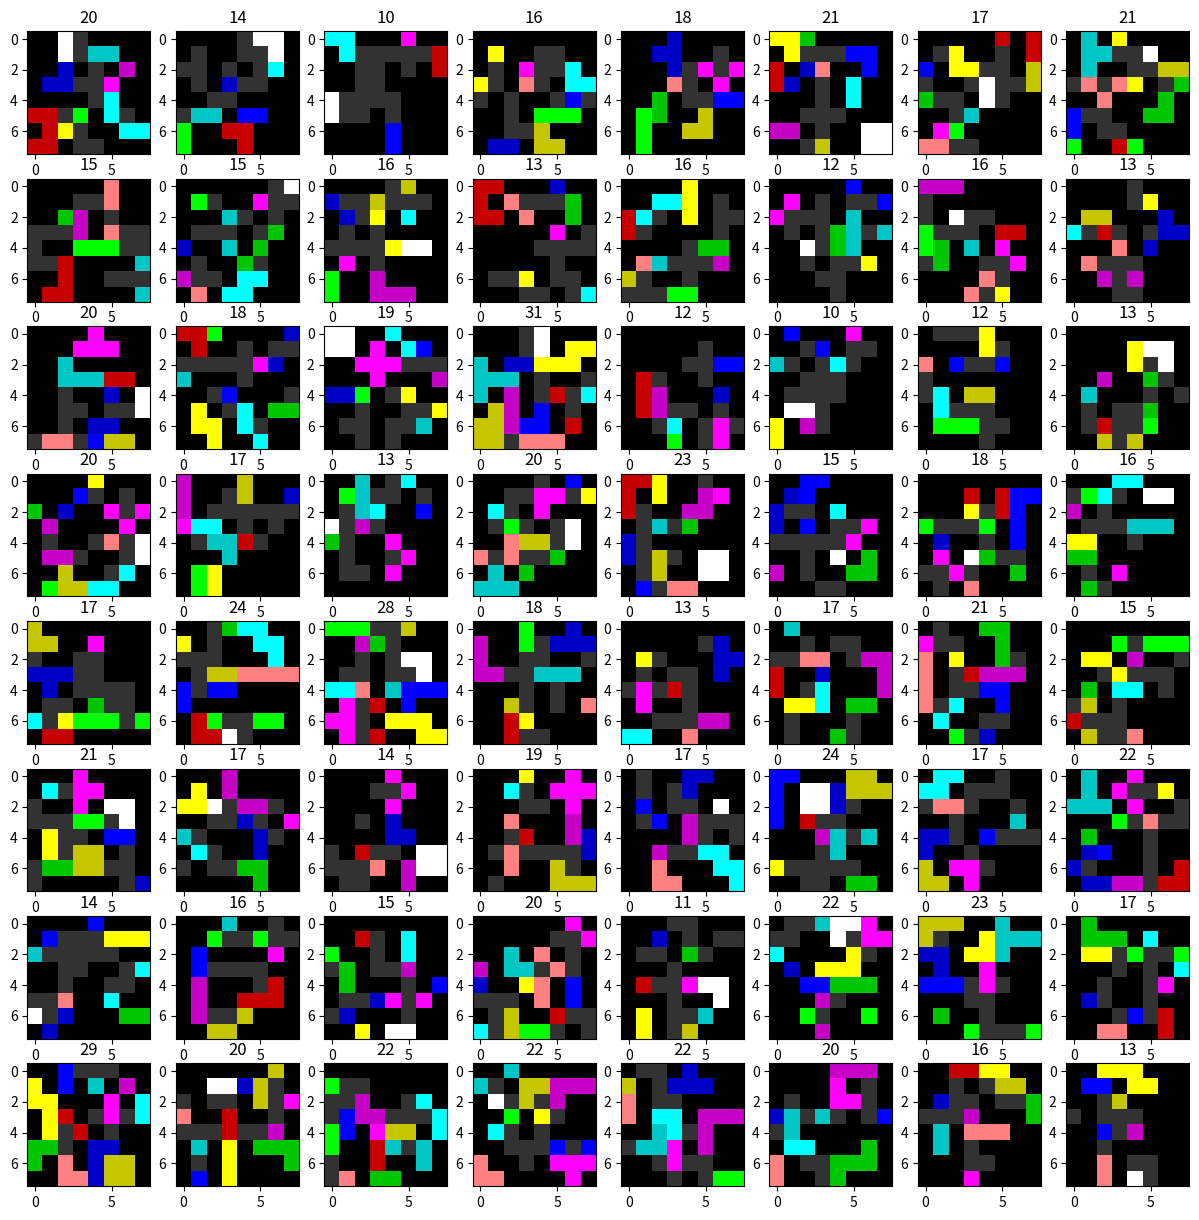

The matplotlib source for this figure:
import random
import matplotlib.pyplot as plt
import numpy as np
import matplotlib.colors as mcolors

class Operation:
    def __init__(self, shape_name, rotation, flip, position):
        self.shape_name = shape_name
        self.rotation = rotation
        self.flip = flip
        self.position = position

    def __str__(self):
        return f"形状: {self.shape_name}, 回転: {self.rotation}度, 反転: {'あり' if self.flip else 'なし'}, 位置: {self.position}"

o = [["o", "o"], ["o", "o"]]
i = [["i", "i", "i", "i", "i"]]
l = [["l",""], ["l",""], ["l",""], ["l", "l"]]
n = [["n", "n", "", ""], ["", "n", "n", "n"]]
w = [["", "w", "w"], ["w", "w", ""], ["w", "", ""]]
x = [["", "x", ""], ["x", "x", "x"], ["", "x", ""]]
u = [["u", "", "u"], ["u", "u", "u"]]
z = [["z", "z", ""], ["", "z", ""], ["", "z", "z"]]
f = [["", "f", "f"], ["f", "f", ""], ["", "f", ""]]
p = [["p", "p", ""], ["p", "p", "p"]]
t = [["t", "t", "t"], ["", "t", ""], ["", "t", ""]]
v = [["v", "", ""], ["v", "", ""], ["v", "v", "v"]]
y = [["y", "y", "y", "y"], ["", "", "y", ""]]

color_map = {"o": [255, 255, 255],
                "i": [0, 255, 0],
                "l": [0, 0, 255],
                "n": [255, 255, 0],
                "w": [0, 255, 255],
                "x": [255, 0, 255],
                "u": [198, 0, 0],
                "z": [0, 198, 0],
                "f": [0, 0, 198],
                "p": [198, 198, 0],
                "t": [0, 198, 198],
                "v": [198, 0, 198],
                "y": [255, 128, 128],
                "": [0, 0, 0],
                "E": [50, 50, 50]}

color_list = list(color_map.values())
cmap = mcolors.LinearSegmentedColormap.from_list('custom_map', color_list)

error_num = 0

fig, axs = plt.subplots(8, 8, figsize=(15, 15))

for q in range(64):
    shapes = [o, i, l, n, w, x, u, z, f, p, t, v, y]

    field = [["", "", "", "", "", "", "", ""],
             ["", "", "", "", "", "", "", ""],
             ["", "", "", "", "", "", "", ""],
             ["", "", "", "", "", "", "", ""],
             ["", "", "", "", "", "", "", ""],
             ["", "", "", "", "", "", "", ""],
             ["", "", "", "", "", "", "", ""],
             ["", "", "", "", "", "", "", ""]]

    operations = []

    non_empty_cells = 0
    for ii in range(13):
        shape = random.choice(shapes)
        shapes.remove(shape)

        rotation = random.choice([0, 90, 180, 270])
        flip = random.choice(["none", "horizontal", "vertical", "both"])
        start_pos_x = random.randint(0, len(field[0]) - len(shape[0]))
        start_pos_y = random.randint(0, len(field) - len(shape))

        if flip == "horizontal":
            shape = shape[::-1]
        elif flip == "vertical":
            shape = [list(x) for x in zip(*shape[::-1])]
        elif flip == "both":
            shape = [list(x) for x in zip(*shape[::-1])]
            shape = shape[::-1]

        for _ in range(rotation // 90):
            shape = [list(x) for x in zip(*shape[::-1])]

        for shape_x in range(len(shape[0])):  
            for shape_y in range(len(shape)):  
                if start_pos_y + shape_y < len(field) and start_pos_x + shape_x < len(field[0]):
                    if field[start_pos_y + shape_y][start_pos_x + shape_x] != "" and shape[shape_y][shape_x] != "":
                        field[start_pos_y + shape_y][start_pos_x + shape_x] = "E" 
                    else:
                        field[start_pos_y + shape_y][start_pos_x + shape_x] = shape[shape_y][shape_x]

        # Count cells that are neither empty string nor "E"
        non_empty_cells = sum([1 for row in field for cell in row if cell != "" and cell != "E"])

    field_array = np.array([[color_map[item] for item in row] for row in field])
    axs[q // 8, q % 8].imshow(field_array)
    axs[q // 8, q % 8].set_title(f"{non_empty_cells}")  # Display the number of non-empty cells in the title

plt.show()
